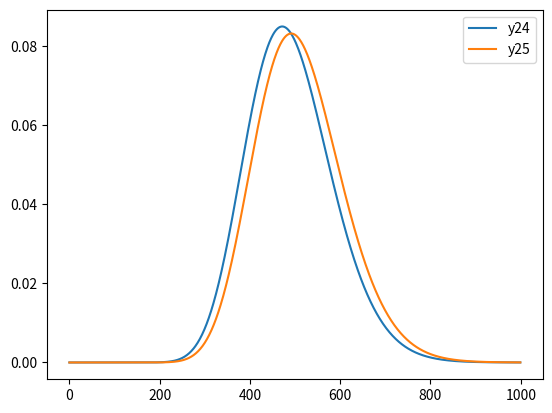

This figure's Python source:
import numpy as np
import matplotlib.pyplot as plt

time = 1000
x = np.zeros(time)
x[11] = 1

# number of units
n = 25
y = np.zeros((n, time))

w_self = np.diag(np.ones(n) * 0.95)
w_next = np.eye(n, k=-1) * 0.05
w = w_self + w_next
v = np.zeros(n)
v[0] = 1

for t in range(1, time):
    y[:, t] = w.dot(y[:, t - 1]) + v.dot(x[t - 1])


figure = plt.figure()
plt.plot(range(time), y[-2, :], label='y' + str(n-1))
plt.plot(range(time), y[-1, :], label='y' + str(n))
plt.legend()
plt.show()
